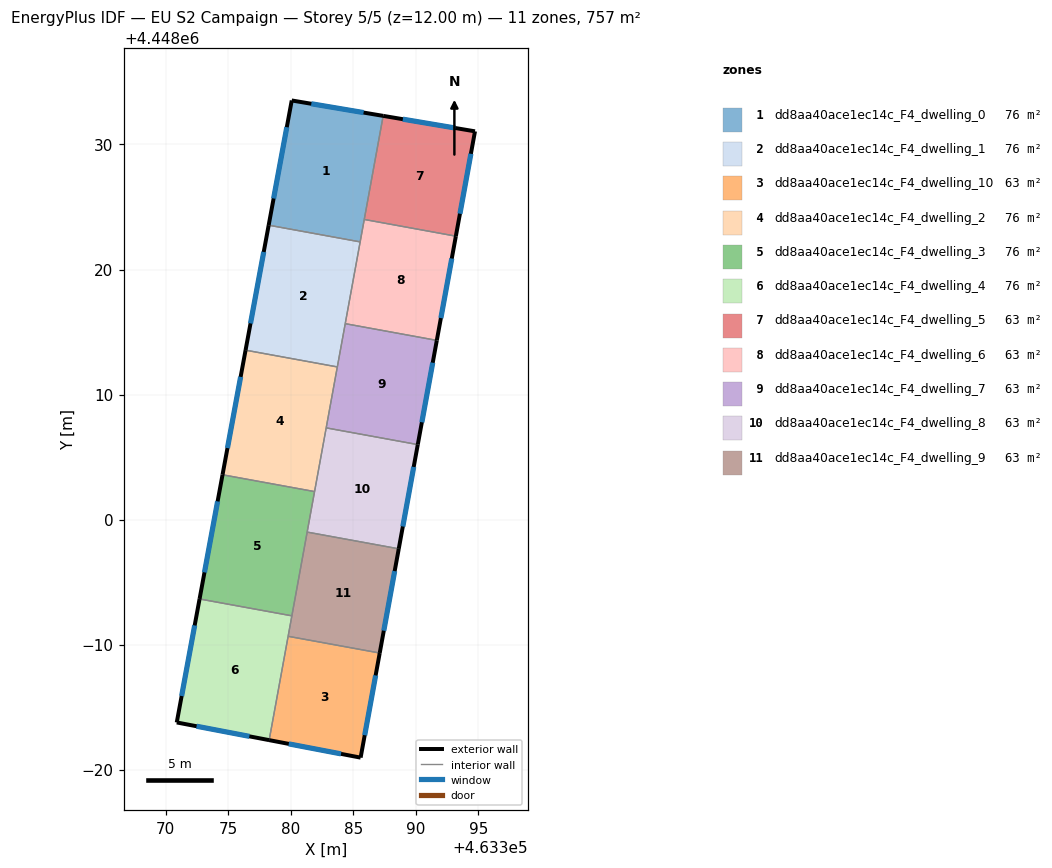
=== STOREY PLAN SPEC (per zone: floor XY polygon, exterior-wall plan segments, windows/doors) ===
zone 1: dd8aa40ace1ec14c_F4_dwelling_0  (75.7 m²)
  floor: (463387.39, 4448032.29) (463385.55, 4448022.21) (463378.23, 4448023.54) (463380.08, 4448033.52)
  exterior wall: (463380.08, 4448033.52) – (463378.23, 4448023.54)  [10.1 m]
    window: (463379.68, 4448031.38) – (463378.63, 4448025.68)  [9.9 m²]
  exterior wall: (463387.39, 4448032.29) – (463380.08, 4448033.52)  [7.4 m]
    window: (463385.83, 4448032.55) – (463381.65, 4448033.26)  [7.3 m²]
  interior walls: 3
zone 2: dd8aa40ace1ec14c_F4_dwelling_1  (75.7 m²)
  floor: (463385.55, 4448022.21) (463383.73, 4448012.21) (463376.39, 4448013.55) (463378.23, 4448023.54)
  exterior wall: (463378.23, 4448023.54) – (463376.39, 4448013.55)  [10.2 m]
    window: (463377.84, 4448021.40) – (463376.78, 4448015.69)  [10.0 m²]
  interior walls: 4
zone 3: dd8aa40ace1ec14c_F4_dwelling_10  (63.1 m²)
  floor: (463387.12, 4447989.32) (463385.59, 4447980.96) (463378.27, 4447982.36) (463379.79, 4447990.66)
  exterior wall: (463385.59, 4447980.96) – (463387.12, 4447989.32)  [8.5 m]
    window: (463385.92, 4447982.75) – (463386.79, 4447987.53)  [8.3 m²]
  exterior wall: (463378.27, 4447982.36) – (463385.59, 4447980.96)  [7.4 m]
    window: (463379.84, 4447982.06) – (463384.02, 4447981.26)  [7.3 m²]
  interior walls: 2
zone 4: dd8aa40ace1ec14c_F4_dwelling_2  (75.7 m²)
  floor: (463383.73, 4448012.21) (463381.91, 4448002.24) (463374.54, 4448003.58) (463376.39, 4448013.55)
  exterior wall: (463376.39, 4448013.55) – (463374.54, 4448003.58)  [10.1 m]
    window: (463375.99, 4448011.41) – (463374.94, 4448005.72)  [9.9 m²]
  interior walls: 4
zone 5: dd8aa40ace1ec14c_F4_dwelling_3  (75.7 m²)
  floor: (463381.91, 4448002.24) (463380.09, 4447992.30) (463372.71, 4447993.65) (463374.54, 4448003.58)
  exterior wall: (463374.54, 4448003.58) – (463372.71, 4447993.65)  [10.1 m]
    window: (463374.15, 4448001.45) – (463373.10, 4447995.77)  [9.9 m²]
  interior walls: 4
zone 6: dd8aa40ace1ec14c_F4_dwelling_4  (75.7 m²)
  floor: (463380.09, 4447992.30) (463378.27, 4447982.36) (463370.88, 4447983.77) (463372.71, 4447993.65)
  exterior wall: (463370.88, 4447983.77) – (463378.27, 4447982.36)  [7.5 m]
    window: (463372.47, 4447983.47) – (463376.69, 4447982.66)  [7.4 m²]
  exterior wall: (463372.71, 4447993.65) – (463370.88, 4447983.77)  [10.0 m]
    window: (463372.32, 4447991.53) – (463371.27, 4447985.89)  [9.8 m²]
  interior walls: 3
zone 7: dd8aa40ace1ec14c_F4_dwelling_5  (63.1 m²)
  floor: (463394.74, 4448031.05) (463393.21, 4448022.67) (463385.88, 4448024.00) (463387.39, 4448032.29)
  exterior wall: (463394.74, 4448031.05) – (463387.39, 4448032.29)  [7.4 m]
    window: (463393.16, 4448031.32) – (463388.97, 4448032.02)  [7.3 m²]
  exterior wall: (463393.21, 4448022.67) – (463394.74, 4448031.05)  [8.5 m]
    window: (463393.53, 4448024.46) – (463394.41, 4448029.26)  [8.4 m²]
  interior walls: 2
zone 8: dd8aa40ace1ec14c_F4_dwelling_6  (63.1 m²)
  floor: (463393.21, 4448022.67) (463391.68, 4448014.33) (463384.36, 4448015.67) (463385.88, 4448024.00)
  exterior wall: (463391.68, 4448014.33) – (463393.21, 4448022.67)  [8.5 m]
    window: (463392.01, 4448016.12) – (463392.88, 4448020.88)  [8.3 m²]
  interior walls: 4
zone 9: dd8aa40ace1ec14c_F4_dwelling_7  (63.1 m²)
  floor: (463391.68, 4448014.33) (463390.16, 4448006.00) (463382.84, 4448007.33) (463384.36, 4448015.67)
  exterior wall: (463390.16, 4448006.00) – (463391.68, 4448014.33)  [8.5 m]
    window: (463390.49, 4448007.78) – (463391.36, 4448012.54)  [8.3 m²]
  interior walls: 4
zone 10: dd8aa40ace1ec14c_F4_dwelling_8  (63.1 m²)
  floor: (463390.16, 4448006.00) (463388.64, 4447997.66) (463381.31, 4447999.00) (463382.84, 4448007.33)
  exterior wall: (463388.64, 4447997.66) – (463390.16, 4448006.00)  [8.5 m]
    window: (463388.96, 4447999.45) – (463389.84, 4448004.21)  [8.3 m²]
  interior walls: 4
zone 11: dd8aa40ace1ec14c_F4_dwelling_9  (63.1 m²)
  floor: (463388.64, 4447997.66) (463387.12, 4447989.32) (463379.79, 4447990.66) (463381.31, 4447999.00)
  exterior wall: (463387.12, 4447989.32) – (463388.64, 4447997.66)  [8.5 m]
    window: (463387.44, 4447991.11) – (463388.31, 4447995.87)  [8.3 m²]
  interior walls: 4

=== DERIVED (storey summary) ===
Building: EU S2 Campaign
Storey: 5 of 5  (floor level z = 12.00 m)
Storey gross floor area: 757.2 m²
Zones on this storey: 11
  - dd8aa40ace1ec14c_F4_dwelling_0: floor 75.7 m²; exterior wall 17.6 m (52.7 m²); 2 window(s) 17.2 m²; WWR 32.7%
  - dd8aa40ace1ec14c_F4_dwelling_1: floor 75.7 m²; exterior wall 10.2 m (30.5 m²); 1 window(s) 10.0 m²; WWR 32.7%
  - dd8aa40ace1ec14c_F4_dwelling_10: floor 63.1 m²; exterior wall 16.0 m (47.9 m²); 2 window(s) 15.6 m²; WWR 32.7%
  - dd8aa40ace1ec14c_F4_dwelling_2: floor 75.7 m²; exterior wall 10.1 m (30.4 m²); 1 window(s) 9.9 m²; WWR 32.7%
  - dd8aa40ace1ec14c_F4_dwelling_3: floor 75.7 m²; exterior wall 10.1 m (30.3 m²); 1 window(s) 9.9 m²; WWR 32.7%
  - dd8aa40ace1ec14c_F4_dwelling_4: floor 75.7 m²; exterior wall 17.6 m (52.7 m²); 2 window(s) 17.2 m²; WWR 32.7%
  - dd8aa40ace1ec14c_F4_dwelling_5: floor 63.1 m²; exterior wall 16.0 m (47.9 m²); 2 window(s) 15.7 m²; WWR 32.7%
  - dd8aa40ace1ec14c_F4_dwelling_6: floor 63.1 m²; exterior wall 8.5 m (25.4 m²); 1 window(s) 8.3 m²; WWR 32.7%
  - dd8aa40ace1ec14c_F4_dwelling_7: floor 63.1 m²; exterior wall 8.5 m (25.4 m²); 1 window(s) 8.3 m²; WWR 32.7%
  - dd8aa40ace1ec14c_F4_dwelling_8: floor 63.1 m²; exterior wall 8.5 m (25.4 m²); 1 window(s) 8.3 m²; WWR 32.7%
  - dd8aa40ace1ec14c_F4_dwelling_9: floor 63.1 m²; exterior wall 8.5 m (25.4 m²); 1 window(s) 8.3 m²; WWR 32.7%
Zone adjacency (shared interzone walls):
  - dd8aa40ace1ec14c_F4_dwelling_0 ↔ dd8aa40ace1ec14c_F4_dwelling_1
  - dd8aa40ace1ec14c_F4_dwelling_0 ↔ dd8aa40ace1ec14c_F4_dwelling_5
  - dd8aa40ace1ec14c_F4_dwelling_0 ↔ dd8aa40ace1ec14c_F4_dwelling_6
  - dd8aa40ace1ec14c_F4_dwelling_1 ↔ dd8aa40ace1ec14c_F4_dwelling_2
  - dd8aa40ace1ec14c_F4_dwelling_1 ↔ dd8aa40ace1ec14c_F4_dwelling_6
  - dd8aa40ace1ec14c_F4_dwelling_1 ↔ dd8aa40ace1ec14c_F4_dwelling_7
  - dd8aa40ace1ec14c_F4_dwelling_10 ↔ dd8aa40ace1ec14c_F4_dwelling_4
  - dd8aa40ace1ec14c_F4_dwelling_10 ↔ dd8aa40ace1ec14c_F4_dwelling_9
  - dd8aa40ace1ec14c_F4_dwelling_2 ↔ dd8aa40ace1ec14c_F4_dwelling_3
  - dd8aa40ace1ec14c_F4_dwelling_2 ↔ dd8aa40ace1ec14c_F4_dwelling_7
  - dd8aa40ace1ec14c_F4_dwelling_2 ↔ dd8aa40ace1ec14c_F4_dwelling_8
  - dd8aa40ace1ec14c_F4_dwelling_3 ↔ dd8aa40ace1ec14c_F4_dwelling_4
  - dd8aa40ace1ec14c_F4_dwelling_3 ↔ dd8aa40ace1ec14c_F4_dwelling_8
  - dd8aa40ace1ec14c_F4_dwelling_3 ↔ dd8aa40ace1ec14c_F4_dwelling_9
  - dd8aa40ace1ec14c_F4_dwelling_4 ↔ dd8aa40ace1ec14c_F4_dwelling_9
  - dd8aa40ace1ec14c_F4_dwelling_5 ↔ dd8aa40ace1ec14c_F4_dwelling_6
  - dd8aa40ace1ec14c_F4_dwelling_6 ↔ dd8aa40ace1ec14c_F4_dwelling_7
  - dd8aa40ace1ec14c_F4_dwelling_7 ↔ dd8aa40ace1ec14c_F4_dwelling_8
  - dd8aa40ace1ec14c_F4_dwelling_8 ↔ dd8aa40ace1ec14c_F4_dwelling_9